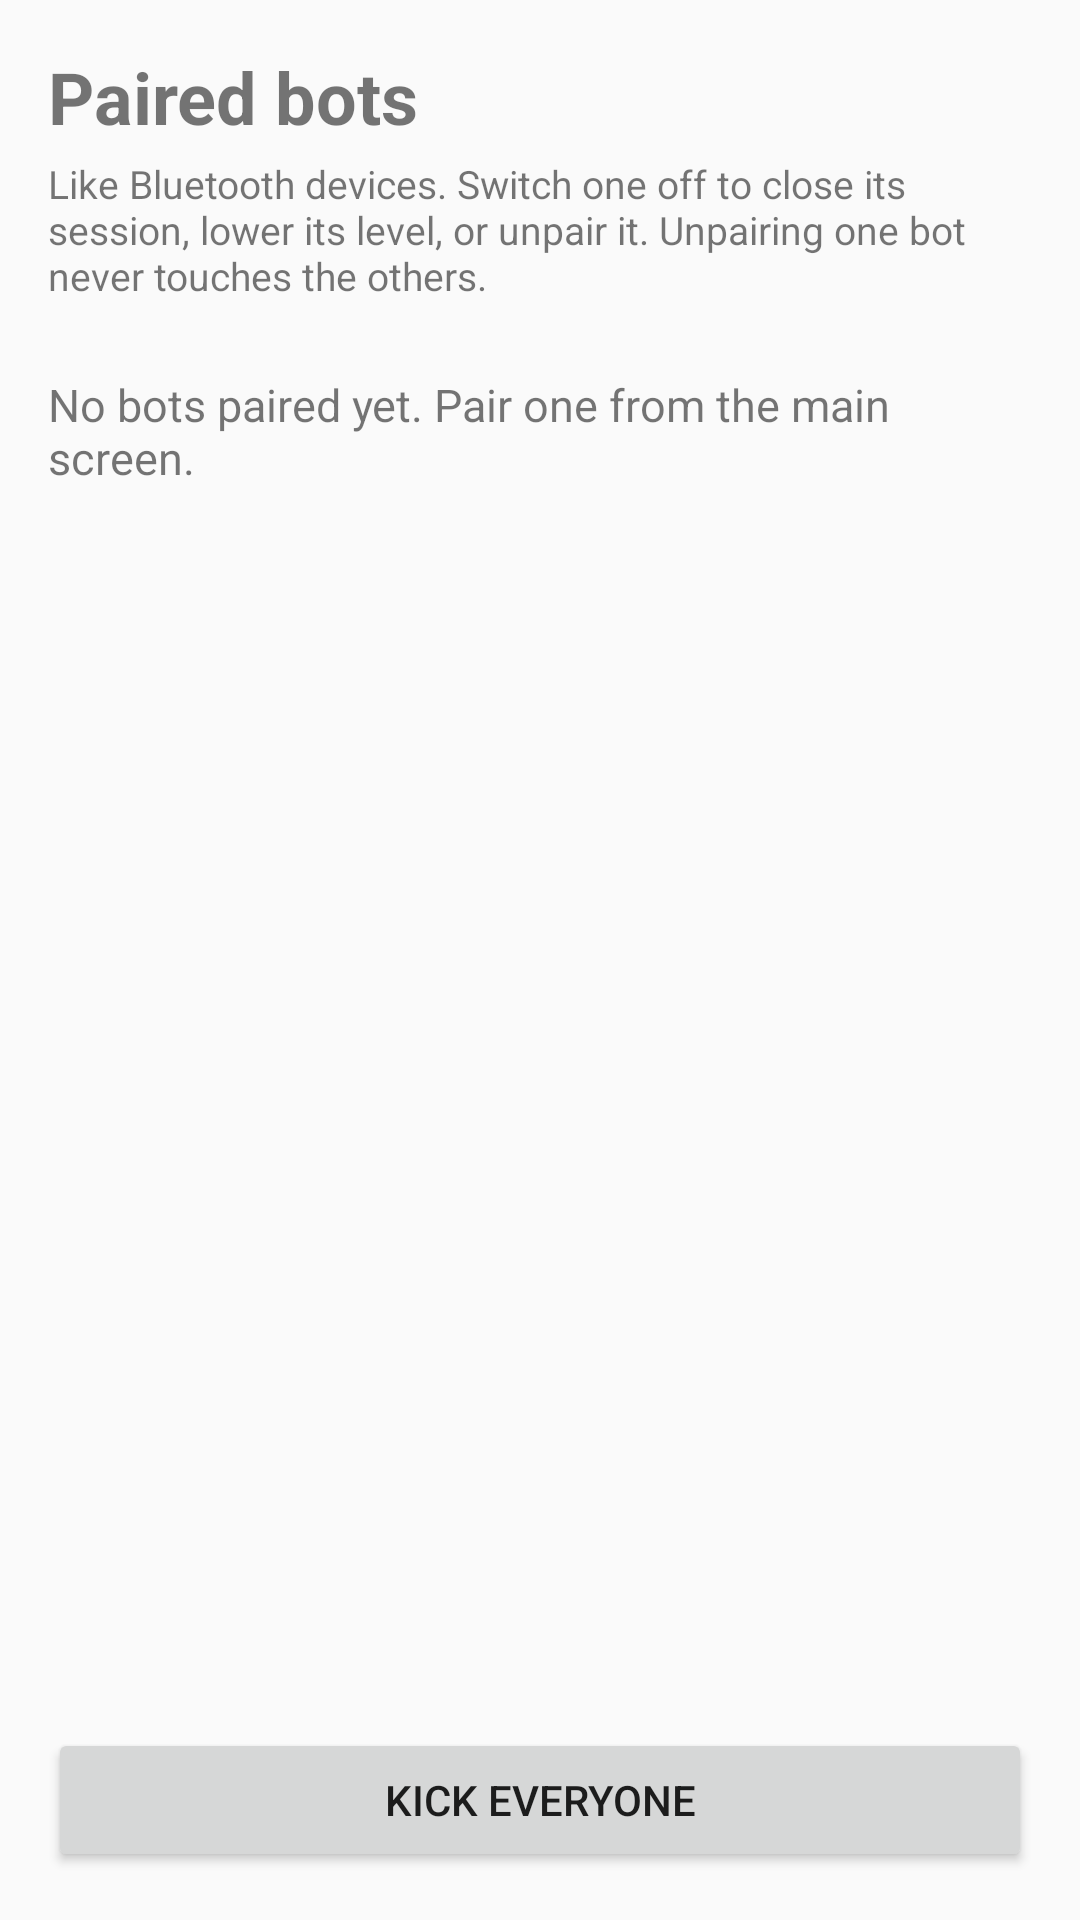

Write the Android layout XML for this screen, with the resource values it uses.
<!-- AndroidManifest.xml: application theme Theme.PhoneBridge -->
<!-- res/layout/activity_bot_list.xml -->
<?xml version="1.0" encoding="utf-8"?>
<LinearLayout xmlns:android="http://schemas.android.com/apk/res/android"
    android:layout_width="match_parent"
    android:layout_height="match_parent"
    android:orientation="vertical"
    android:padding="16dp">

    <TextView
        android:layout_width="match_parent"
        android:layout_height="wrap_content"
        android:text="@string/bots_title"
        android:textSize="24sp"
        android:textStyle="bold" />

    <TextView
        android:layout_width="match_parent"
        android:layout_height="wrap_content"
        android:layout_marginTop="4dp"
        android:text="@string/bots_hint"
        android:textSize="13sp" />

    <TextView
        android:id="@+id/bot_empty"
        android:layout_width="match_parent"
        android:layout_height="wrap_content"
        android:layout_marginTop="24dp"
        android:text="@string/bots_empty"
        android:textSize="15sp" />

    <ListView
        android:id="@+id/bot_list"
        android:layout_width="match_parent"
        android:layout_height="0dp"
        android:layout_weight="1"
        android:layout_marginTop="8dp" />

    <Button
        android:id="@+id/bot_kick_everyone"
        android:layout_width="match_parent"
        android:layout_height="wrap_content"
        android:layout_marginTop="8dp"
        android:text="@string/action_kick_everyone" />
</LinearLayout>
<!-- resources referenced by this layout -->
<resources>
  <string name="action_kick_everyone">Kick everyone</string>
  <string name="bots_empty">No bots paired yet. Pair one from the main screen.</string>
  <string name="bots_hint">Like Bluetooth devices. Switch one off to close its session, lower its level, or unpair it. Unpairing one bot never touches the others.</string>
  <string name="bots_title">Paired bots</string>
  <style name="Theme.PhoneBridge" parent="android:Theme.Material.Light.DarkActionBar">
          <item name="android:colorAccent">#0B5FFF</item>
          <item name="android:windowLightStatusBar">true</item>
      </style>
</resources>
